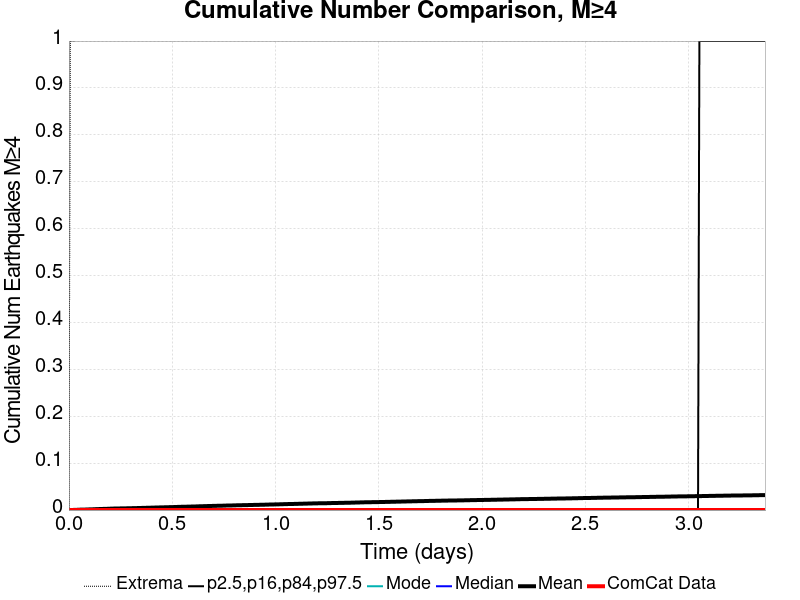

Source data for this figure (header and first rows):
Time (days), ComCat Data, Simulation Mean, Simulation Median, Simulation Mode, Simulation Minimum, Simulation Maximum, 2.5 %-ile, 16 %-ile, 84 %-ile, 97.5 %-ile
0.0, 0.0, 0.0, 0.0, 0.0, 0.0, 0.0, 0.0, 0.0, 0.0, 0.0
0.006754, 0.0, 1.0E-4, 0.0, 0.0, 0.0, 1.0, 0.0, 0.0, 0.0, 0.0
0.01351, 0.0, 1.8E-4, 0.0, 0.0, 0.0, 1.0, 0.0, 0.0, 0.0, 0.0
0.02026, 0.0, 2.6E-4, 0.0, 0.0, 0.0, 1.0, 0.0, 0.0, 0.0, 0.0
0.02701, 0.0, 3.5E-4, 0.0, 0.0, 0.0, 1.0, 0.0, 0.0, 0.0, 0.0
0.03377, 0.0, 4.6E-4, 0.0, 0.0, 0.0, 2.0, 0.0, 0.0, 0.0, 0.0
0.04052, 0.0, 5.4E-4, 0.0, 0.0, 0.0, 2.0, 0.0, 0.0, 0.0, 0.0
0.04727, 0.0, 7.1E-4, 0.0, 0.0, 0.0, 2.0, 0.0, 0.0, 0.0, 0.0
0.05403, 0.0, 8.2E-4, 0.0, 0.0, 0.0, 2.0, 0.0, 0.0, 0.0, 0.0
0.06078, 0.0, 8.8E-4, 0.0, 0.0, 0.0, 3.0, 0.0, 0.0, 0.0, 0.0
0.06754, 0.0, 9.4E-4, 0.0, 0.0, 0.0, 3.0, 0.0, 0.0, 0.0, 0.0
0.07429, 0.0, 0.00102, 0.0, 0.0, 0.0, 3.0, 0.0, 0.0, 0.0, 0.0
0.08104, 0.0, 0.00108, 0.0, 0.0, 0.0, 3.0, 0.0, 0.0, 0.0, 0.0
0.0878, 0.0, 0.00122, 0.0, 0.0, 0.0, 3.0, 0.0, 0.0, 0.0, 0.0
0.09455, 0.0, 0.00132, 0.0, 0.0, 0.0, 3.0, 0.0, 0.0, 0.0, 0.0
0.1013, 0.0, 0.00141, 0.0, 0.0, 0.0, 3.0, 0.0, 0.0, 0.0, 0.0
0.1081, 0.0, 0.00146, 0.0, 0.0, 0.0, 3.0, 0.0, 0.0, 0.0, 0.0
0.1148, 0.0, 0.00158, 0.0, 0.0, 0.0, 3.0, 0.0, 0.0, 0.0, 0.0
0.1216, 0.0, 0.00173, 0.0, 0.0, 0.0, 3.0, 0.0, 0.0, 0.0, 0.0
0.1283, 0.0, 0.00187, 0.0, 0.0, 0.0, 3.0, 0.0, 0.0, 0.0, 0.0
0.1351, 0.0, 0.002, 0.0, 0.0, 0.0, 3.0, 0.0, 0.0, 0.0, 0.0
0.1418, 0.0, 0.0021, 0.0, 0.0, 0.0, 3.0, 0.0, 0.0, 0.0, 0.0
0.1486, 0.0, 0.00219, 0.0, 0.0, 0.0, 3.0, 0.0, 0.0, 0.0, 0.0
0.1553, 0.0, 0.00232, 0.0, 0.0, 0.0, 3.0, 0.0, 0.0, 0.0, 0.0
0.1621, 0.0, 0.00238, 0.0, 0.0, 0.0, 3.0, 0.0, 0.0, 0.0, 0.0
0.1688, 0.0, 0.00245, 0.0, 0.0, 0.0, 3.0, 0.0, 0.0, 0.0, 0.0
0.1756, 0.0, 0.00251, 0.0, 0.0, 0.0, 3.0, 0.0, 0.0, 0.0, 0.0
0.1823, 0.0, 0.00259, 0.0, 0.0, 0.0, 3.0, 0.0, 0.0, 0.0, 0.0
0.1891, 0.0, 0.00275, 0.0, 0.0, 0.0, 5.0, 0.0, 0.0, 0.0, 0.0
0.1959, 0.0, 0.00288, 0.0, 0.0, 0.0, 5.0, 0.0, 0.0, 0.0, 0.0
0.2026, 0.0, 0.00297, 0.0, 0.0, 0.0, 5.0, 0.0, 0.0, 0.0, 0.0
0.2094, 0.0, 0.00316, 0.0, 0.0, 0.0, 6.0, 0.0, 0.0, 0.0, 0.0
0.2161, 0.0, 0.0032, 0.0, 0.0, 0.0, 6.0, 0.0, 0.0, 0.0, 0.0
0.2229, 0.0, 0.00326, 0.0, 0.0, 0.0, 6.0, 0.0, 0.0, 0.0, 0.0
0.2296, 0.0, 0.00333, 0.0, 0.0, 0.0, 6.0, 0.0, 0.0, 0.0, 0.0
0.2364, 0.0, 0.00335, 0.0, 0.0, 0.0, 6.0, 0.0, 0.0, 0.0, 0.0
0.2431, 0.0, 0.00339, 0.0, 0.0, 0.0, 6.0, 0.0, 0.0, 0.0, 0.0
0.2499, 0.0, 0.00352, 0.0, 0.0, 0.0, 6.0, 0.0, 0.0, 0.0, 0.0
0.2566, 0.0, 0.00355, 0.0, 0.0, 0.0, 6.0, 0.0, 0.0, 0.0, 0.0
0.2634, 0.0, 0.00362, 0.0, 0.0, 0.0, 6.0, 0.0, 0.0, 0.0, 0.0
0.2701, 0.0, 0.00364, 0.0, 0.0, 0.0, 6.0, 0.0, 0.0, 0.0, 0.0
0.2769, 0.0, 0.00371, 0.0, 0.0, 0.0, 6.0, 0.0, 0.0, 0.0, 0.0
0.2836, 0.0, 0.00378, 0.0, 0.0, 0.0, 6.0, 0.0, 0.0, 0.0, 0.0
0.2904, 0.0, 0.00386, 0.0, 0.0, 0.0, 6.0, 0.0, 0.0, 0.0, 0.0
0.2972, 0.0, 0.00395, 0.0, 0.0, 0.0, 6.0, 0.0, 0.0, 0.0, 0.0
0.3039, 0.0, 0.00399, 0.0, 0.0, 0.0, 6.0, 0.0, 0.0, 0.0, 0.0
0.3107, 0.0, 0.00406, 0.0, 0.0, 0.0, 6.0, 0.0, 0.0, 0.0, 0.0
0.3174, 0.0, 0.00414, 0.0, 0.0, 0.0, 6.0, 0.0, 0.0, 0.0, 0.0
0.3242, 0.0, 0.00419, 0.0, 0.0, 0.0, 6.0, 0.0, 0.0, 0.0, 0.0
0.3309, 0.0, 0.00428, 0.0, 0.0, 0.0, 6.0, 0.0, 0.0, 0.0, 0.0
0.3377, 0.0, 0.00438, 0.0, 0.0, 0.0, 6.0, 0.0, 0.0, 0.0, 0.0
0.3444, 0.0, 0.00447, 0.0, 0.0, 0.0, 6.0, 0.0, 0.0, 0.0, 0.0
0.3512, 0.0, 0.00453, 0.0, 0.0, 0.0, 6.0, 0.0, 0.0, 0.0, 0.0
0.3579, 0.0, 0.0046, 0.0, 0.0, 0.0, 6.0, 0.0, 0.0, 0.0, 0.0
0.3647, 0.0, 0.00467, 0.0, 0.0, 0.0, 6.0, 0.0, 0.0, 0.0, 0.0
0.3714, 0.0, 0.00477, 0.0, 0.0, 0.0, 6.0, 0.0, 0.0, 0.0, 0.0
0.3782, 0.0, 0.00486, 0.0, 0.0, 0.0, 6.0, 0.0, 0.0, 0.0, 0.0
0.385, 0.0, 0.00492, 0.0, 0.0, 0.0, 6.0, 0.0, 0.0, 0.0, 0.0
0.3917, 0.0, 0.005, 0.0, 0.0, 0.0, 6.0, 0.0, 0.0, 0.0, 0.0
0.3985, 0.0, 0.00511, 0.0, 0.0, 0.0, 6.0, 0.0, 0.0, 0.0, 0.0
... 440 more rows
